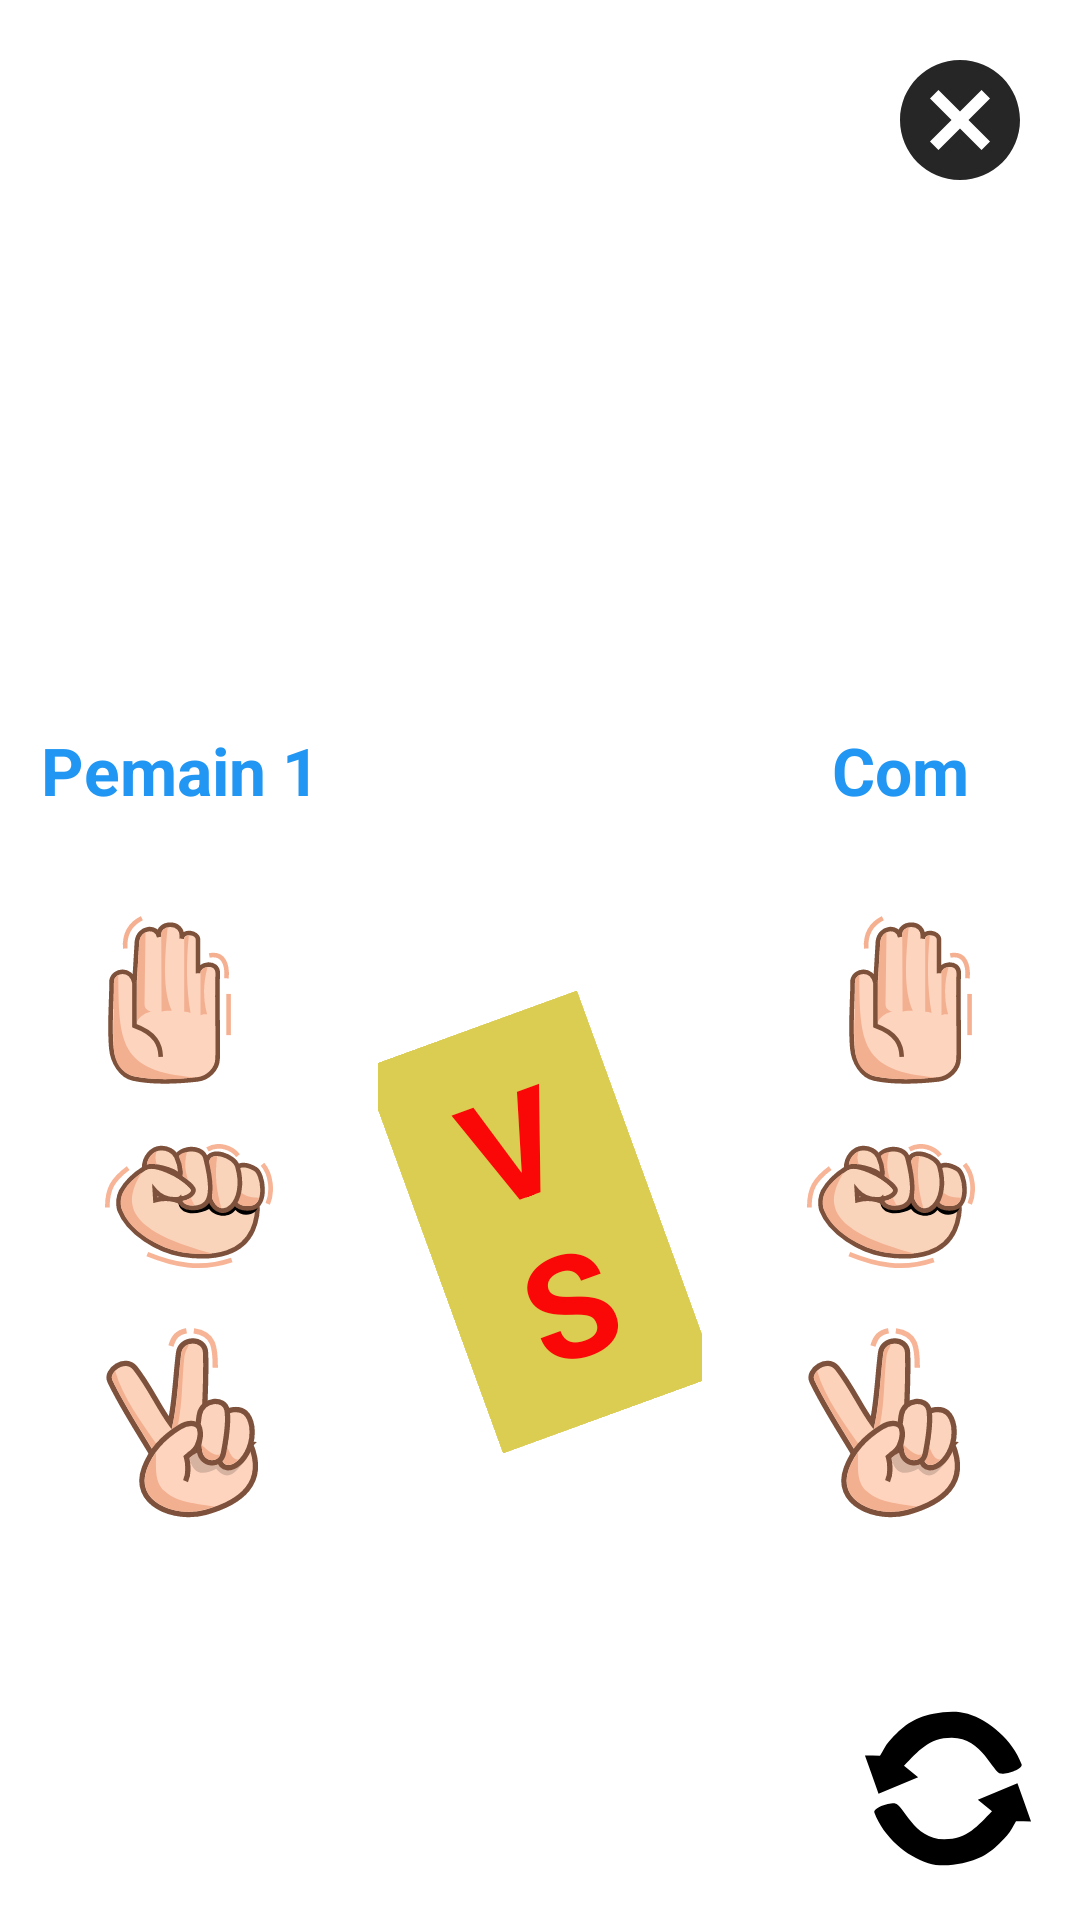

This screen was rendered from an Android layout file. Write that file and the resources it references.
<!-- AndroidManifest.xml: application theme Theme.GameSuitBinar -->
<!-- res/layout/activity_main.xml -->
<?xml version="1.0" encoding="utf-8"?>
<androidx.appcompat.widget.LinearLayoutCompat xmlns:android="http://schemas.android.com/apk/res/android"
    xmlns:app="http://schemas.android.com/apk/res-auto"
    xmlns:tools="http://schemas.android.com/tools"
    android:layout_width="match_parent"
    android:layout_height="match_parent"
    android:orientation="vertical"
    tools:context=".MainActivity">

    <androidx.appcompat.widget.AppCompatImageButton
        android:id="@+id/btn_close"
        android:layout_width="wrap_content"
        android:layout_height="wrap_content"
        android:layout_margin="16dp"
        android:layout_gravity="end"
        android:background="?android:attr/selectableItemBackground"
        android:src="@drawable/ic_close"
        />

    <androidx.appcompat.widget.LinearLayoutCompat
        android:layout_width="match_parent"
        android:layout_height="wrap_content"
        android:layout_weight="0.1"
        android:gravity="bottom"
        android:orientation="vertical">

        <androidx.appcompat.widget.AppCompatImageView
            android:id="@+id/app_logo"
            android:layout_width="150dp"
            android:layout_height="150dp"
            android:layout_gravity="center"
            android:src="@color/transparent"
            />

    </androidx.appcompat.widget.LinearLayoutCompat>

    <androidx.appcompat.widget.LinearLayoutCompat
        android:layout_width="match_parent"
        android:layout_height="wrap_content"
        android:layout_gravity="center_vertical"
        android:layout_weight="0.5"
        android:gravity="center_vertical"
        android:orientation="vertical">

        <androidx.appcompat.widget.LinearLayoutCompat
            android:layout_width="match_parent"
            android:layout_height="wrap_content"
            android:orientation="horizontal">
            <TextView
                android:id="@+id/tv_player1"
                android:layout_width="match_parent"
                android:layout_height="wrap_content"
                android:gravity="center"
                android:layout_weight="1"
                android:text="@string/game_txt_pemain"
                android:textColor="@color/blue"
                android:textSize="@dimen/game_text_size"
                android:textStyle="bold" />
            <TextView
                android:layout_weight="1"
                android:layout_width="match_parent"
                android:layout_height="wrap_content"/>
            <TextView
                android:id="@+id/tv_player2"
                android:layout_weight="1"
                android:layout_width="match_parent"
                android:layout_height="wrap_content"
                android:gravity="center"
                android:text="@string/game_txt_com"
                android:textColor="@color/blue"
                android:textSize="@dimen/game_text_size"
                android:textStyle="bold" />
        </androidx.appcompat.widget.LinearLayoutCompat>

        <androidx.appcompat.widget.LinearLayoutCompat
            android:layout_width="match_parent"
            android:layout_height="wrap_content"
            android:orientation="horizontal">

            <androidx.appcompat.widget.LinearLayoutCompat
                android:layout_width="wrap_content"
                android:layout_height="wrap_content"
                android:layout_margin="24dp"
                android:layout_weight="1"
                android:orientation="vertical">


                <androidx.appcompat.widget.AppCompatImageButton
                    android:id="@+id/btn_paper_player"
                    android:layout_width="wrap_content"
                    android:layout_height="wrap_content"
                    android:backgroundTint="@color/white"
                    android:src="@drawable/ic_kertas" />

                <androidx.appcompat.widget.AppCompatImageButton
                    android:id="@+id/btn_rock_player"
                    android:layout_width="wrap_content"
                    android:layout_height="wrap_content"
                    android:backgroundTint="@color/white"
                    android:src="@drawable/ic_batu" />

                <androidx.appcompat.widget.AppCompatImageButton
                    android:id="@+id/btn_scissor_player"
                    android:layout_width="wrap_content"
                    android:layout_height="wrap_content"
                    android:backgroundTint="@color/white"
                    android:src="@drawable/ic_gunting" />
            </androidx.appcompat.widget.LinearLayoutCompat>
            <androidx.appcompat.widget.LinearLayoutCompat
                android:layout_width="wrap_content"
                android:layout_height="wrap_content"
                android:layout_weight="0.5"
                android:layout_gravity="center"
                android:gravity="center">

                <androidx.appcompat.widget.AppCompatTextView
                    android:id="@+id/tv_announcement"
                    android:layout_width="wrap_content"
                    android:layout_height="wrap_content"
                    android:rotation="@integer/text_rotation"
                    android:layout_margin="16dp"
                    android:padding="8dp"
                    android:background="@color/yellow"
                    android:text="@string/game_txt_vs"
                    android:textAlignment="center"
                    android:textColor="@color/red"
                    android:textSize="@dimen/announcement_text_size"
                    android:textStyle="bold" />
            </androidx.appcompat.widget.LinearLayoutCompat>
            <androidx.appcompat.widget.LinearLayoutCompat
                android:layout_width="wrap_content"
                android:layout_height="wrap_content"
                android:layout_margin="24dp"
                android:layout_weight="1"
                android:gravity="end"
                android:orientation="vertical">

                <androidx.appcompat.widget.AppCompatImageButton
                    android:id="@+id/btn_paper_player_two"
                    android:layout_width="wrap_content"
                    android:layout_height="wrap_content"
                    android:backgroundTint="@color/white"
                    android:clickable="false"
                    android:src="@drawable/ic_kertas" />

                <androidx.appcompat.widget.AppCompatImageButton
                    android:id="@+id/btn_rock_player_two"
                    android:layout_width="wrap_content"
                    android:layout_height="wrap_content"
                    android:backgroundTint="@color/white"
                    android:clickable="false"
                    android:src="@drawable/ic_batu" />

                <androidx.appcompat.widget.AppCompatImageButton
                    android:id="@+id/btn_scissor_player_two"
                    android:layout_width="wrap_content"
                    android:layout_height="wrap_content"
                    android:backgroundTint="@color/white"
                    android:clickable="false"
                    android:src="@drawable/ic_gunting" />
            </androidx.appcompat.widget.LinearLayoutCompat>
        </androidx.appcompat.widget.LinearLayoutCompat>


    </androidx.appcompat.widget.LinearLayoutCompat>

    <androidx.appcompat.widget.LinearLayoutCompat
        android:layout_width="match_parent"
        android:layout_height="wrap_content"
        android:layout_weight="0.1"
        android:gravity="end|center_vertical">

        <androidx.appcompat.widget.AppCompatImageButton
            android:id="@+id/btn_refresh"
            android:layout_width="wrap_content"
            android:layout_height="wrap_content"
            android:background="@color/white"
            android:padding="16dp"
            android:src="@drawable/refresh" />
    </androidx.appcompat.widget.LinearLayoutCompat>

</androidx.appcompat.widget.LinearLayoutCompat>
<!-- resources referenced by this layout -->
<resources>
  <color name="blue">#2196F3</color>
  <color name="red">#FA0707</color>
  <color name="transparent">#00FFFFFF</color>
  <color name="white">#FFFFFFFF</color>
  <color name="yellow">#DBCD52</color>
  <dimen name="announcement_text_size">48sp</dimen>
  <dimen name="game_text_size">22sp</dimen>
  <!-- drawable ic_batu: vector/xml drawable (drawable, 4698 chars, omitted) -->
  <!-- drawable ic_close (drawable) -->
  <vector android:height="48dp" android:tint="#262626"
      android:viewportHeight="24" android:viewportWidth="24"
      android:width="48dp" xmlns:android="http://schemas.android.com/apk/res/android">
      <path android:fillColor="@android:color/white" android:pathData="M12,2C6.47,2 2,6.47 2,12s4.47,10 10,10 10,-4.47 10,-10S17.53,2 12,2zM17,15.59L15.59,17 12,13.41 8.41,17 7,15.59 10.59,12 7,8.41 8.41,7 12,10.59 15.59,7 17,8.41 13.41,12 17,15.59z"/>
  </vector>
  <!-- drawable ic_gunting: vector/xml drawable (drawable, 4477 chars, omitted) -->
  <!-- drawable ic_kertas: vector/xml drawable (drawable, 3481 chars, omitted) -->
  <!-- drawable refresh (drawable) -->
  <vector android:height="51.555557dp" android:viewportHeight="966.5"
      android:viewportWidth="1049.6" android:width="56dp" xmlns:android="http://schemas.android.com/apk/res/android">
      <path android:fillColor="#FF000000" android:pathData="M711.3,553.6c29.4,23.9 58.9,47.8 88.3,71.8 -88,89.9 -155,175.6 -299.7,174.8 -189.6,-1 -256.3,-220.8 -305.5,-224.1 -49.2,-3.3 -139.5,31.3 -129.3,58.4 57.1,151.5 201.6,272.3 336,314.4 68.7,21.5 143.9,14.1 214.2,0 131,-26.3 193.2,-79.5 278.2,-172.2 23.8,-26 37.5,-59.6 56.3,-89.4 31.3,0.4 62.6,0.7 93.8,1.1 -28.3,-79.5 -56.7,-159 -85,-238.4 -82.4,34.6 -164.9,69.2 -247.3,103.8z"/>
      <path android:fillColor="#FF000000" android:pathData="M338.2,412.9c-29.4,-23.9 -58.9,-47.8 -88.3,-71.8 88,-89.9 155,-175.6 299.7,-174.8 189.6,1 256.3,220.8 305.5,224.1 49.2,3.3 139.5,-31.3 129.3,-58.4 -57.1,-151.5 -201.6,-272.3 -336,-314.4 -68.7,-21.5 -143.9,-14.1 -214.2,0 -131,26.3 -193.2,79.5 -278.2,172.2 -23.8,26 -37.5,59.6 -56.3,89.4 -31.3,-0.4 -62.6,-0.7 -93.8,-1.1 28.3,79.5 56.7,159 85,238.4 82.4,-34.6 164.9,-69.2 247.3,-103.8z"/>
  </vector>
  <integer name="text_rotation">-20</integer>
  <string name="game_txt_com">Com</string>
  <string name="game_txt_pemain">Pemain 1</string>
  <string name="game_txt_vs">VS</string>
  <style name="Theme.GameSuitBinar" parent="Theme.MaterialComponents.DayNight.NoActionBar">
          
          <item name="colorPrimary">@color/purple_500</item>
          <item name="colorPrimaryVariant">@color/purple_700</item>
          <item name="colorOnPrimary">@color/white</item>
          
          <item name="colorSecondary">@color/teal_200</item>
          <item name="colorSecondaryVariant">@color/teal_700</item>
          <item name="colorOnSecondary">@color/black</item>
          
          <item name="android:statusBarColor" tools:targetApi="l">@color/white</item>
          <item name="android:windowLightStatusBar" tools:targetApi="m">true</item>
          
      </style>
  <color name="purple_500">#FF6200EE</color>
  <color name="purple_700">#FF3700B3</color>
  <color name="teal_200">#FF03DAC5</color>
  <color name="teal_700">#FF018786</color>
  <color name="black">#FF000000</color>
</resources>
